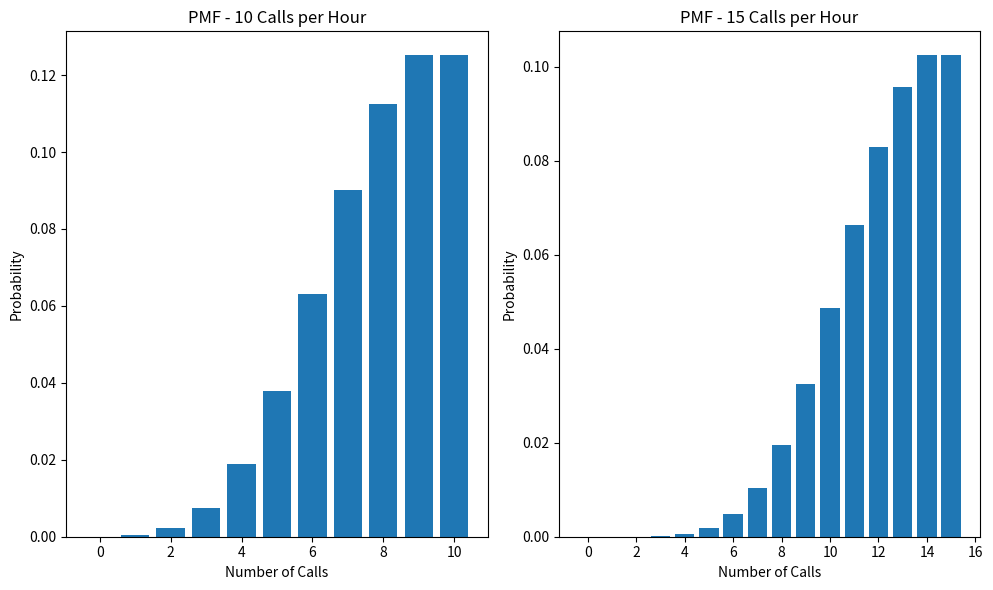

The matplotlib source for this figure:
import numpy as np
import matplotlib.pyplot as plt
from scipy.stats import poisson

# Parameters
lambda_10 = 10  # Calls per hour for simulation 1
lambda_15 = 15  # Calls per hour for simulation 2

k_values = np.arange(0, 11)  # Number of calls from 0 to 10
k_values1 = np.arange(0, 16) # Number of calls from 0 to 15

# Calculate PMF using Poisson distribution
pmf_5 = poisson.pmf(k_values, 5)
pmf_10 = poisson.pmf(k_values, lambda_10)
pmf_15 = poisson.pmf(k_values1, lambda_15)

# Print probabilities
print("Simulation 1 - 10 calls per hour:")
for k, p in zip(k_values, pmf_10):
    print(f"P(X = {k}): {p:.6f}")

print("\nSimulation 2 - 15 calls per hour:")
for k, p in zip(k_values1, pmf_15):
    print(f"P(X = {k}): {p:.6f}")

print("\nSimulation 3 - 5 calls per hour")
for k, p in zip(k_values, pmf_5):
    print(f"P(X = {k}): {p:.6f}")

# Plot PMFs
plt.figure(figsize=(10, 6))

plt.subplot(1, 2, 1)
plt.bar(k_values, pmf_10)
plt.title("PMF - 10 Calls per Hour")
plt.xlabel("Number of Calls")
plt.ylabel("Probability")

plt.subplot(1, 2, 2)
plt.bar(k_values1, pmf_15)
plt.title("PMF - 15 Calls per Hour")
plt.xlabel("Number of Calls")
plt.ylabel("Probability")

plt.tight_layout()
plt.show()


'''
def poisson_pmf(x, lambd):
    return (math.exp(-lambd) * (lambd**x)) / math.factorial(x)
'''